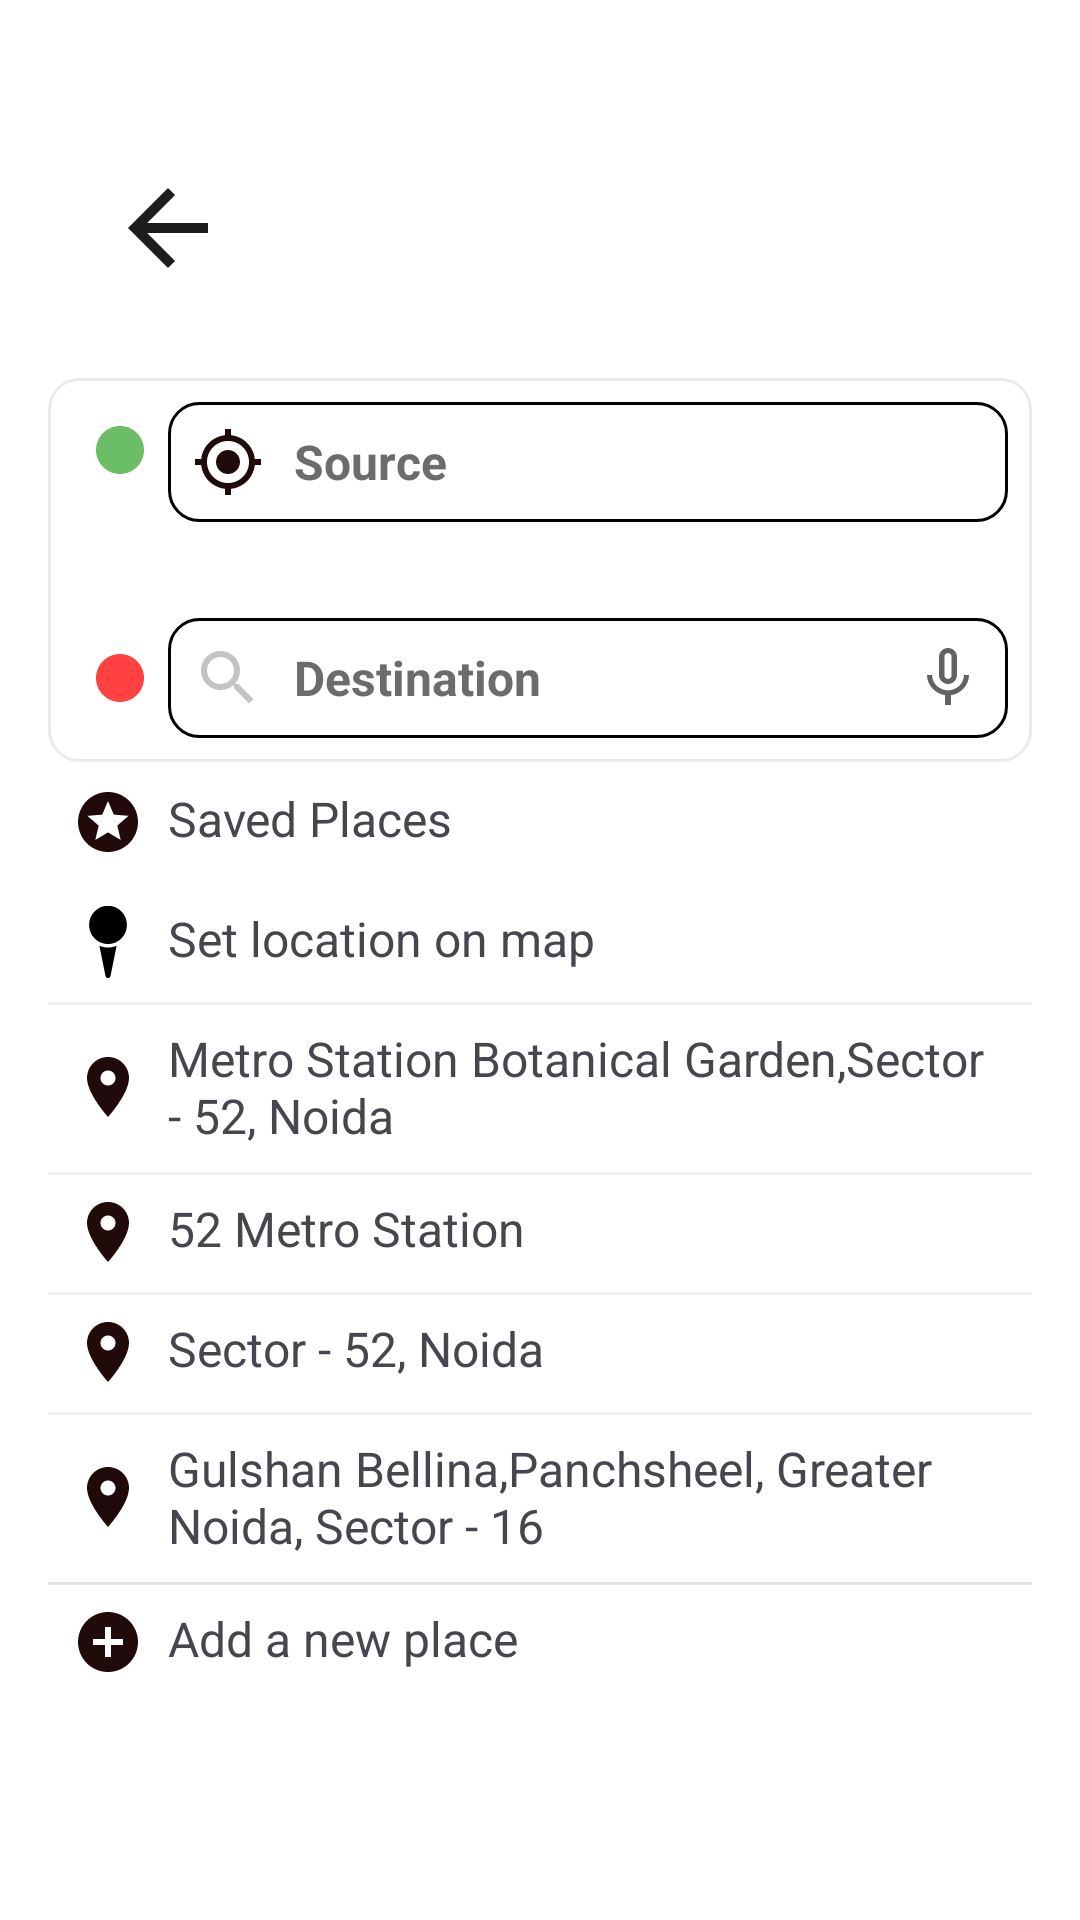

Android layout source for this screen:
<!-- AndroidManifest.xml: application theme TransparentActionBar -->
<!-- res/layout/fragment_map.xml -->
<?xml version="1.0" encoding="utf-8"?>
<RelativeLayout xmlns:android="http://schemas.android.com/apk/res/android"
    xmlns:tools="http://schemas.android.com/tools"
    android:layout_width="match_parent"
    android:layout_height="match_parent"
    android:background="@color/white"
    xmlns:app="http://schemas.android.com/apk/res-auto"
    android:padding="16dp">

    <androidx.appcompat.widget.AppCompatImageView
        android:id="@+id/tool_bar_ic"
        android:layout_width="wrap_content"
        android:layout_height="wrap_content"
        android:layout_marginStart="@dimen/dp_20"
        android:layout_marginTop="@dimen/dp_40"
        android:background="@drawable/circular_bg_toolbar"
        app:layout_constraintStart_toStartOf="parent"
        app:layout_constraintTop_toTopOf="parent"
        app:srcCompat="@drawable/ic_vector_arrow_back" />

    
    <RelativeLayout
        android:id="@+id/grayBox"
        android:layout_marginTop="@dimen/dp_110"
        android:layout_width="match_parent"
        android:layout_height="wrap_content"
        android:background="@drawable/rounded_box_gray"
        android:padding="@dimen/dp_8">

        
        <ImageView
            android:id="@+id/greenLight"
            android:layout_width="16dp"
            android:layout_height="16dp"
            android:src="@drawable/green_circle_icon"
            android:layout_marginStart="@dimen/dp_8"
            android:layout_marginTop="@dimen/dp_8"/>

        
        <RelativeLayout
            android:id="@+id/sourceLayout"
            android:layout_width="match_parent"
            android:layout_height="wrap_content"
            android:layout_toEndOf="@id/greenLight"
            android:layout_marginStart="@dimen/dp_8">

            
            <EditText
                android:id="@+id/sourceEditText"
                android:layout_width="match_parent"
                android:layout_height="wrap_content"
                android:background="@drawable/rounded_edittext_bg"
                android:drawableStart="@drawable/ic_vector_location_24"
                android:drawablePadding="@dimen/dp_10"
                android:hint="Source"
                android:padding="8dp"
                android:textColorHint="@color/dark_gray"
                android:textSize="16sp"
                android:textStyle="bold"
                tools:ignore="TouchTargetSizeCheck" />

        </RelativeLayout>

        
        <View
            android:id="@+id/dottedLine"
            android:layout_width="2dp"
            android:layout_height="0dp"
            android:layout_below="@id/sourceLayout"
            android:layout_centerHorizontal="true"
            android:layout_marginTop="@dimen/dp_8"
            android:layout_marginBottom="@dimen/dp_8"
            android:background="@drawable/dotted_line"/>

        
        <ImageView
            android:id="@+id/redLight"
            android:layout_width="16dp"
            android:layout_height="16dp"
            android:layout_below="@id/dottedLine"
            android:layout_marginStart="@dimen/dp_8"
            android:layout_marginTop="28dp"
            android:src="@drawable/red_circle_icon" />

        <RelativeLayout
            android:id="@+id/destinationLayout"
            android:layout_width="match_parent"
            android:layout_height="wrap_content"
            android:layout_below="@id/dottedLine"
            android:layout_marginTop="@dimen/dp_16"
            android:layout_toEndOf="@id/redLight"
            android:layout_marginStart="@dimen/dp_8">

            
            <EditText
                android:id="@+id/destinationEditText"
                android:layout_width="match_parent"
                android:layout_height="wrap_content"
                android:background="@drawable/rounded_edittext_bg"
                android:drawableStart="@drawable/ic_vector_search_24"
                android:drawableEnd="@drawable/ic_vector_mic_24"
                android:drawablePadding="@dimen/dp_10"
                android:hint="Destination"
                android:padding="8dp"
                android:textColorHint="@color/dark_gray"
                android:textSize="16sp"
                android:textStyle="bold"
                tools:ignore="TouchTargetSizeCheck" />

        </RelativeLayout>

    </RelativeLayout>

    

    
    <RelativeLayout
        android:id="@+id/savedPlacesLayout"
        android:layout_width="match_parent"
        android:layout_height="wrap_content"
        android:layout_below="@id/grayBox"
        android:layout_marginTop="@dimen/dp_8">

        
        <TextView
            android:id="@+id/savedPlacesTitle"
            android:layout_width="wrap_content"
            android:layout_height="wrap_content"
            android:text="Saved Places"
            android:textSize="16sp"
            android:layout_marginBottom="@dimen/dp_8"
            android:layout_marginLeft="@dimen/dp_8"
            android:drawableLeft="@drawable/ic_vector_saved_loc_24"
            android:drawablePadding="@dimen/dp_8"/>

        
        <RelativeLayout
            android:layout_width="match_parent"
            android:layout_height="wrap_content"
            android:layout_below="@id/savedPlacesTitle"
            android:layout_marginTop="0dp">

            
            <TextView
                android:id="@+id/setLocationOnMap"
                android:layout_width="match_parent"
                android:layout_height="wrap_content"
                android:text="Set location on map"
                android:textSize="16sp"
                android:drawableLeft="@drawable/ic_vector_location_map_24"
                android:drawablePadding="@dimen/dp_8"
                android:paddingStart="@dimen/dp_8"
                android:paddingEnd="@dimen/dp_8"
                android:paddingTop="@dimen/dp_8"
                android:paddingBottom="@dimen/dp_8"/>

            
            <View
                android:layout_width="match_parent"
                android:layout_height="1dp"
                android:background="#208B8686"
            android:layout_below="@id/setLocationOnMap"/>

            
            <TextView
                android:id="@+id/metroStationBotanicalGarden"
                android:layout_width="match_parent"
                android:layout_height="wrap_content"
                android:text="Metro Station Botanical Garden,Sector - 52, Noida"
                android:textSize="16sp"
                android:drawableLeft="@drawable/ic_vector_location_on_24"
                android:drawablePadding="@dimen/dp_8"
                android:paddingStart="@dimen/dp_8"
                android:paddingEnd="@dimen/dp_8"
                android:paddingTop="@dimen/dp_8"
                android:paddingBottom="@dimen/dp_8"
                android:layout_below="@id/setLocationOnMap"/>

            
            <View
                android:layout_width="match_parent"
                android:layout_height="1dp"
                android:layout_below="@id/metroStationBotanicalGarden"
                android:background="#208B8686"/>
            
            <TextView
                android:id="@+id/fiftyTwoMetroStation"
                android:layout_width="match_parent"
                android:layout_height="wrap_content"
                android:text="52 Metro Station"
                android:textSize="16sp"
                android:drawableLeft="@drawable/ic_vector_location_on_24"
                android:drawablePadding="@dimen/dp_8"
                android:paddingStart="@dimen/dp_8"
                android:paddingEnd="@dimen/dp_8"
                android:paddingTop="@dimen/dp_8"
                android:paddingBottom="@dimen/dp_8"
                android:layout_below="@id/metroStationBotanicalGarden"/>

            
            <View
                android:layout_width="match_parent"
                android:layout_height="1dp"
                android:layout_below="@id/fiftyTwoMetroStation"
                android:background="#208B8686"/>

            
            <TextView
                android:id="@+id/sectorFiftyTwoNoida"
                android:layout_width="match_parent"
                android:layout_height="wrap_content"
                android:text="Sector - 52, Noida"
                android:textSize="16sp"
                android:drawableLeft="@drawable/ic_vector_location_on_24"
                android:drawablePadding="@dimen/dp_8"
                android:paddingStart="@dimen/dp_8"
                android:paddingEnd="@dimen/dp_8"
                android:paddingTop="@dimen/dp_8"
                android:paddingBottom="@dimen/dp_8"
                android:layout_below="@id/fiftyTwoMetroStation"/>

            
            <View
                android:layout_width="match_parent"
                android:layout_height="1dp"
                android:layout_below="@id/sectorFiftyTwoNoida"
                android:background="#208B8686"/>

            
            <TextView
                android:id="@+id/gulshanBellina"
                android:layout_width="match_parent"
                android:layout_height="wrap_content"
                android:text="Gulshan Bellina,Panchsheel, Greater Noida, Sector - 16"
                android:textSize="16sp"
                android:drawableLeft="@drawable/ic_vector_location_on_24"
                android:drawablePadding="@dimen/dp_8"
                android:paddingStart="@dimen/dp_8"
                android:paddingEnd="@dimen/dp_8"
                android:paddingTop="@dimen/dp_8"
                android:paddingBottom="@dimen/dp_8"
                android:layout_below="@id/sectorFiftyTwoNoida"/>

            
            <View
                android:layout_width="match_parent"
                android:layout_height="1dp"
                android:layout_below="@id/gulshanBellina"
                android:background="#208B8686"/>

            


            
            <View
                android:layout_width="match_parent"
                android:layout_height="1dp"
                android:layout_below="@id/gulshanBellina"
                android:background="#208B8686"/>

            
            <TextView
                android:id="@+id/addNewPlace"
                android:layout_width="match_parent"
                android:layout_height="wrap_content"
                android:text="Add a new place"
                android:textSize="16sp"
                android:drawableLeft="@drawable/ic_vector_add_circle_24"
                android:drawablePadding="@dimen/dp_8"
                android:paddingStart="@dimen/dp_8"
                android:paddingEnd="@dimen/dp_8"
                android:paddingTop="@dimen/dp_8"
                android:paddingBottom="@dimen/dp_8"
                android:layout_below="@id/gulshanBellina"
                tools:ignore="UnknownId" />



        </RelativeLayout>

    </RelativeLayout>

</RelativeLayout>
<!-- resources referenced by this layout -->
<resources>
  <color name="dark_gray">#6D6B6D</color>
  <color name="white">#FFFFFFFF</color>
  <dimen name="dp_10">10dp</dimen>
  <dimen name="dp_110">110dp</dimen>
  <dimen name="dp_16">16dp</dimen>
  <dimen name="dp_20">20dp</dimen>
  <dimen name="dp_40">40dp</dimen>
  <dimen name="dp_8">8dp</dimen>
  <!-- drawable circular_bg_toolbar (drawable) -->
  <shape xmlns:android="http://schemas.android.com/apk/res/android"
      android:shape="oval">
      <solid android:color="#FFFFFF" /> 
      <size
          android:width="40dp"
          android:height="40dp" />
  </shape>
  <!-- drawable green_circle_icon (drawable) -->
  <vector android:height="24dp" android:viewportHeight="122.88"
      android:viewportWidth="122.88" android:width="24dp" xmlns:android="http://schemas.android.com/apk/res/android">
      <path android:fillColor="#6BBE66" android:fillType="evenOdd" android:pathData="M61.44,0c33.93,0 61.44,27.51 61.44,61.44c0,33.93 -27.51,61.44 -61.44,61.44C27.51,122.88 0,95.37 0,61.44C0,27.51 27.51,0 61.44,0L61.44,0z"/>
  </vector>
  <!-- drawable ic_vector_add_circle_24 (drawable) -->
  <vector android:height="24dp" android:tint="#210A0A"
      android:viewportHeight="24" android:viewportWidth="24"
      android:width="24dp" xmlns:android="http://schemas.android.com/apk/res/android">
      <path android:fillColor="@android:color/white" android:pathData="M12,2C6.48,2 2,6.48 2,12s4.48,10 10,10 10,-4.48 10,-10S17.52,2 12,2zM17,13h-4v4h-2v-4L7,13v-2h4L11,7h2v4h4v2z"/>
  </vector>
  <!-- drawable ic_vector_arrow_back (drawable) -->
  <vector android:alpha="0.89" android:autoMirrored="true"
      android:height="24dp" android:tint="#000000"
      android:viewportHeight="24" android:viewportWidth="24"
      android:width="24dp" xmlns:android="http://schemas.android.com/apk/res/android">
      <path android:fillColor="@android:color/white" android:pathData="M20,11H7.83l5.59,-5.59L12,4l-8,8 8,8 1.41,-1.41L7.83,13H20v-2z"/>
  </vector>
  <!-- drawable red_circle_icon (drawable) -->
  <vector android:height="24dp" android:viewportHeight="122.88"
      android:viewportWidth="122.88" android:width="24dp" xmlns:android="http://schemas.android.com/apk/res/android">
      <path android:fillColor="#FF4141" android:fillType="evenOdd" android:pathData="M61.44,0c33.93,0 61.44,27.51 61.44,61.44s-27.51,61.44 -61.44,61.44S0,95.37 0,61.44S27.51,0 61.44,0L61.44,0z"/>
  </vector>
  <!-- drawable rounded_box_gray (drawable) -->
  <shape xmlns:android="http://schemas.android.com/apk/res/android"
      android:shape="rectangle">
      <corners android:radius="10dp" />
      <solid android:color="@color/white" />
      <stroke android:width="1dp" android:color="@color/gray"/>
  </shape>
  <!-- drawable rounded_edittext_bg (drawable) -->
  <shape xmlns:android="http://schemas.android.com/apk/res/android"
      android:shape="rectangle">
      <corners android:radius="@dimen/dp_10" />
      <stroke android:width="1dp"/>
  </shape>
  <style name="TransparentActionBar" parent="Theme.CabOCab">
          <item name="android:windowTranslucentStatus">true</item>
          <item name="android:windowTranslucentNavigation">true</item>
          <item name="android:windowActionBarOverlay">true</item>
          <item name="android:windowActionBar">true</item>
          <item name="android:windowContentOverlay">@null</item>
          <item name="android:background">@android:color/transparent</item>
      </style>
  <color name="gray">#EBEBEB</color>
  <style name="Theme.CabOCab" parent="Base.Theme.CabOCab" />
  <style name="Base.Theme.CabOCab" parent="Theme.Material3.DayNight.NoActionBar">
          
          
      </style>
</resources>
